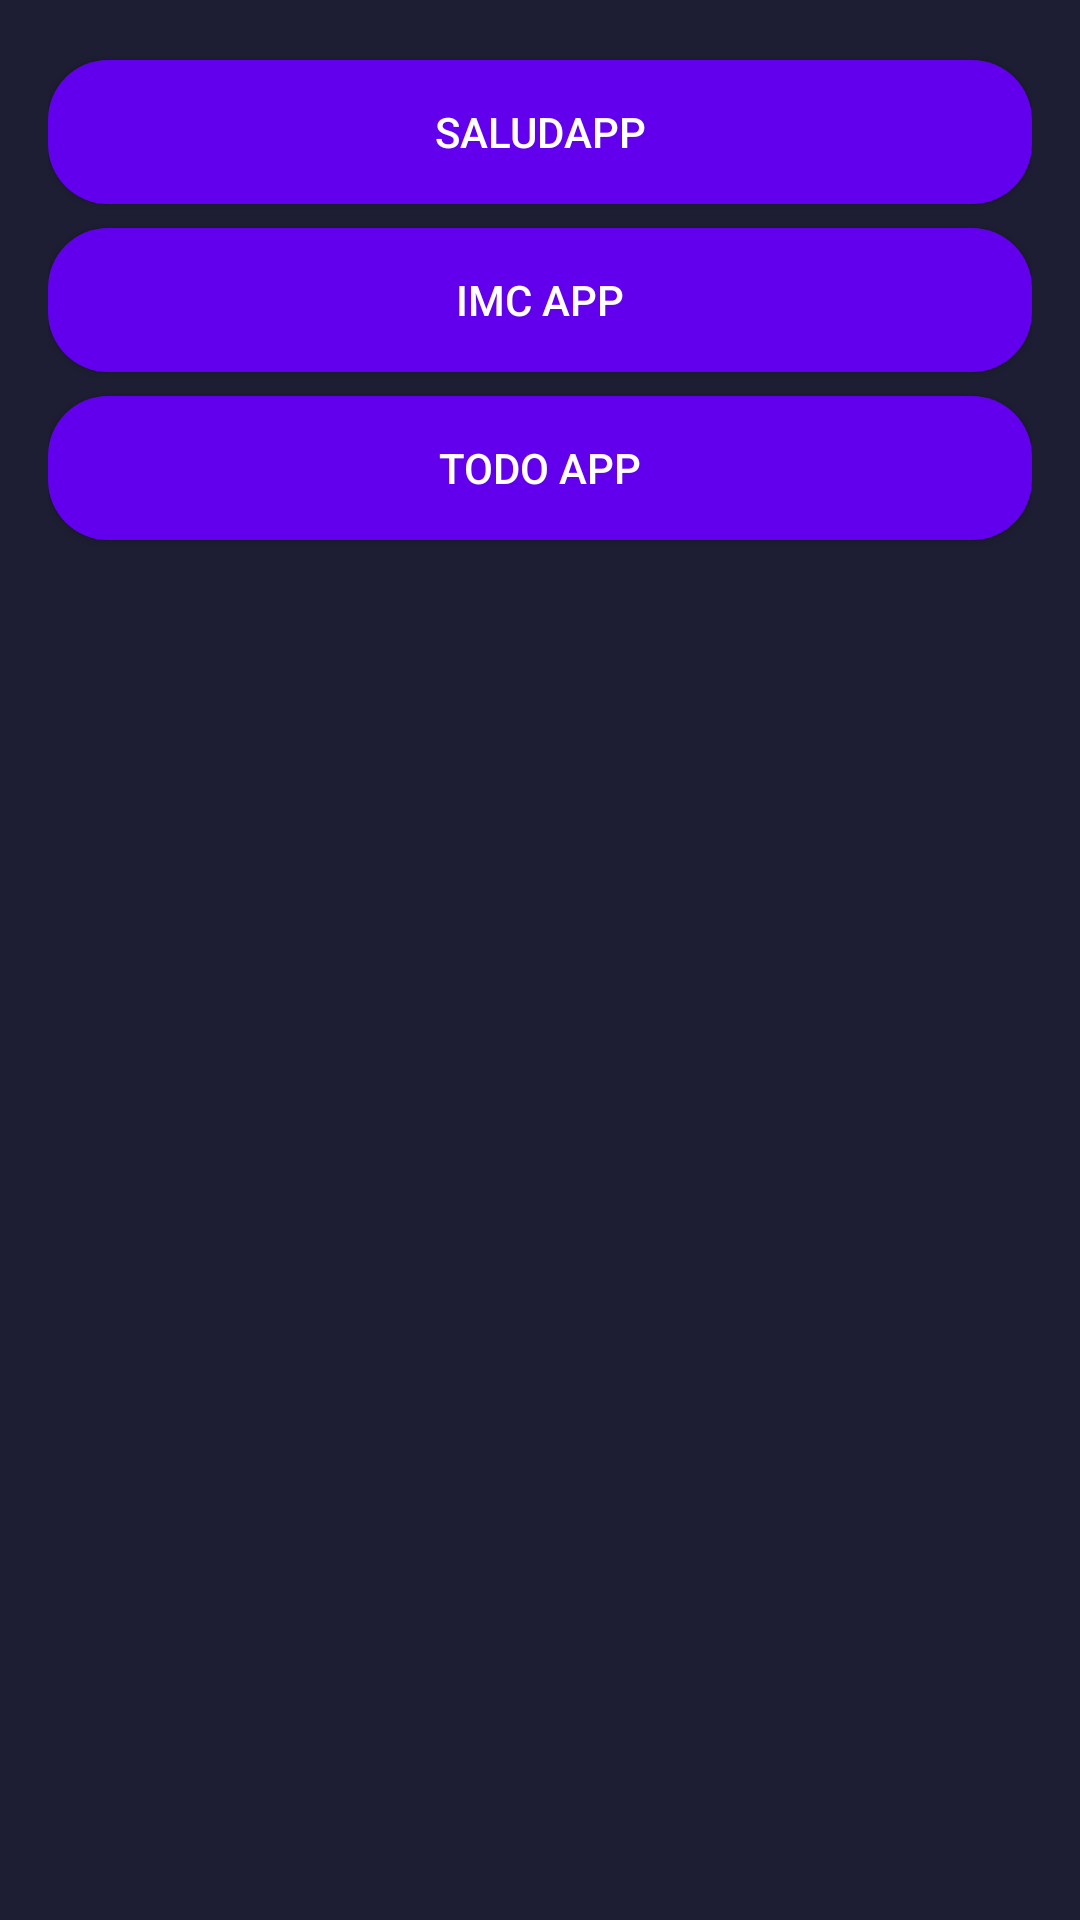

This screen was rendered from an Android layout file. Write that file and the resources it references.
<!-- AndroidManifest.xml: application theme Theme.AndroidMaster1 -->
<!-- res/layout/activity_menu.xml -->
<?xml version="1.0" encoding="utf-8"?>
<LinearLayout xmlns:android="http://schemas.android.com/apk/res/android"
    xmlns:tools="http://schemas.android.com/tools"
    android:layout_width="match_parent"
    android:layout_height="match_parent"
    android:background="@color/background_component"
    android:orientation="vertical"
    android:padding="16dp"
    tools:context=".firstapp.MenuActivity">

    <androidx.appcompat.widget.AppCompatButton
        android:id="@+id/btnSaludApp"
        android:layout_width="match_parent"
        android:layout_height="wrap_content"
        android:layout_marginVertical="4dp"
        android:background="@drawable/button"
        android:text="@string/app_greet_name"
        android:textColor="@color/white" />

    <androidx.appcompat.widget.AppCompatButton
        android:id="@+id/btnIMCApp"
        android:layout_width="match_parent"
        android:layout_height="wrap_content"
        android:layout_marginVertical="4dp"
        android:background="@drawable/button"
        android:text="@string/app_IMC_name"
        android:textColor="@color/white" />

    <androidx.appcompat.widget.AppCompatButton
        android:id="@+id/btnTODOApp"
        android:layout_width="match_parent"
        android:layout_height="wrap_content"
        android:layout_marginVertical="4dp"
        android:background="@drawable/button"
        android:text="@string/app_todo_name"
        android:textColor="@color/white" />

</LinearLayout>
<!-- resources referenced by this layout -->
<resources>
  <color name="background_component">#1D1E33</color>
  <color name="white">#FFFFFF</color>
  <!-- drawable button (drawable) -->
  <?xml version="1.0" encoding="utf-8"?>
  <shape xmlns:android="http://schemas.android.com/apk/res/android">
      <solid android:color="@color/background_fav" />
      <corners android:radius="20dp" />
  </shape>
  <string name="app_IMC_name">IMC App</string>
  <string name="app_greet_name">SaludApp</string>
  <string name="app_todo_name">TODO App</string>
  <style name="Theme.AndroidMaster1" parent="Theme.MaterialComponents.DayNight.DarkActionBar">
          
          <item name="colorPrimary">@color/purple_500</item>
          <item name="colorPrimaryVariant">@color/purple_700</item>
          <item name="colorOnPrimary">@color/white</item>
          
          <item name="colorSecondary">@color/teal_200</item>
          <item name="colorSecondaryVariant">@color/teal_700</item>
          <item name="colorOnSecondary">@color/black</item>
          
          <item name="android:statusBarColor">?attr/colorPrimaryVariant</item>
          
      </style>
  <color name="background_fav">#FF6200EE</color>
  <color name="purple_500">#FF6200EE</color>
  <color name="purple_700">#FF3700B3</color>
  <color name="teal_200">#FF03DAC5</color>
  <color name="teal_700">#FF018786</color>
  <color name="black">#FF000000</color>
</resources>
